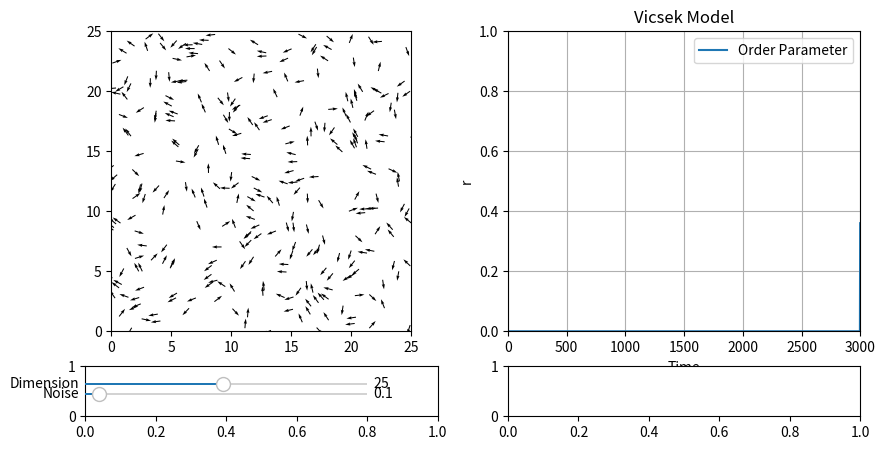

Python code for this plot:
import matplotlib.animation as animation
import matplotlib.pyplot as plt
import numpy as np
import scipy.spatial
from matplotlib.axes import Axes


def initialize_particles(n: int, d: float = 25) -> tuple[np.ndarray, np.ndarray]:
    """
    Initialize the state of the particles.

    Parameters
    ----------
    n : int
        Number of particles.
    d : float, optional
        Dimension of the space (default is 25).

    Returns
    -------
    np.ndarray
        Initial positions of the particles.
    np.ndarray
        Initial angle of the particles, in radians.
    """
    # Random initial theta
    theta = np.random.uniform(0, 2 * np.pi, n)
    # Random initial x, y xy
    xy = np.random.uniform(0, d, (2, n))
    return xy, theta


def update_rule(
    xy: np.ndarray,
    theta: np.ndarray,
    dt: float = 1,
    eta: float = 0.1,
    d: float = 25,
    r: float = 1,
    v0: float = 0.03,
) -> tuple[np.ndarray, np.ndarray]:
    """
    Update the state of the particles based on the Vicsek model.

    Parameters
    ----------
    xy : np.ndarray
        Position of the particles.
    theta : np.ndarray
        Angle of the particles.
    dt : float, optional
        Time step, default is 1 (standard convention).
    eta : float, optional
        Noise parameter, default is 0.1.
    d : float, optional
        Dimension of the space, default is 25.
    r : float, optional
        Interaction radius, default is 1 (standard convention).
    v0 : float, optional
        Speed of the particles, default is 0.03.

    Returns
    -------
    np.ndarray
        Updated position of the particles.
    np.ndarray
        Updated angle of the particles.
    """
    # Compute distance matrix and neighbor matrix
    d_matrix = scipy.spatial.distance.pdist(xy.T)
    d_matrix = scipy.spatial.distance.squareform(d_matrix)
    neighbors = d_matrix <= r
    # Compute mean angle of neighbors
    neighbor_mean_theta = theta @ neighbors / np.sum(neighbors, axis=1)
    # Update angle
    theta = neighbor_mean_theta + np.random.uniform(-eta / 2, eta / 2, len(theta))

    # Update position
    v = v0 * np.array([np.cos(theta), np.sin(theta)])
    xy = xy + dt * v
    xy = np.mod(xy, d)

    return xy, theta


def vicsek_order_parameter(theta: np.ndarray) -> float:
    """
    Compute the order parameter of the Vicsek model.

    Parameters
    ----------
    theta : np.ndarray
        Angle of the particles.

    Returns
    -------
    float
        Order parameter of the Vicsek model.
    """
    return np.abs(np.mean(np.exp(1j * theta)))


def run_animation(
    n: int = 300,
    v0: float = 0.03,
    dt: float = 1,
    r: float = 1,
):
    """
    Run the animation of the Vicsek model.
    Reference: Topaz, Chad M., Lori Ziegelmeier, and Tom Halverson. 2015.
    "Topological Data Analysis of Biological Aggregation Models."
    PLOS ONE 10 (5): e0126383. https://doi.org/10/f7mp7k

    Parameters
    ----------
    n : int, optional
        Number of particles, default is 300.
    v0 : float, optional
        Speed of the particles, default is 0.03.
    dt : float, optional
        Time step, default is 1 (standard convention).
    r : float, optional
        Interaction radius, default is 1 (standard convention).
    niter : int, optional
        Number of iterations per frame, default is 3.
    """
    # Initialize parameters (will be changed with sliders)
    eta = 0.1
    d = 25

    # Initialize particles
    xy, theta = initialize_particles(n, d=d)
    ls_order_param = [0] * 3000

    # Plot particles to the left, order parameter to the right
    fig, axs = plt.subplots(2, 2, figsize=(10, 5), height_ratios=[6, 1])
    ax1: Axes = axs[0, 0]
    ax2: Axes = axs[0, 1]
    ax3: Axes = axs[1, 0]

    # Initialize quiver plot
    plt_particles = ax1.quiver(
        xy[0],
        xy[1],
        np.cos(theta),
        np.sin(theta),
        angles="xy",
    )
    ax1.set_xlim(0, d)
    ax1.set_ylim(0, d)
    ax1.set_aspect("equal")

    # Initialize order parameter
    (line_order_param,) = ax2.plot([], [], label="Order Parameter")
    ax2.set_xlim(0, 3000)
    ax2.set_ylim(0, 1)
    ax2.set_title("Vicsek Model")
    ax2.set_xlabel("Time")
    ax2.set_ylabel("r")
    ax2.grid(True)
    ax2.legend()

    # --------------------------------
    # ANIMATION
    # --------------------------------

    def update_animation(frame: int):
        nonlocal xy, theta, eta, d
        xy, theta = update_rule(xy, theta, v0=v0, dt=dt, r=r, d=d, eta=eta)

        # Update quiver plot
        plt_particles.set_offsets(xy.T)
        plt_particles.set_UVC(np.cos(theta), np.sin(theta))

        # Update order parameter
        ls_order_param.append(vicsek_order_parameter(theta))
        ls_order_param.pop(0)
        line_order_param.set_data(range(3000), ls_order_param)
        return plt_particles, line_order_param

    ani = animation.FuncAnimation(fig, update_animation, interval=0, blit=True)

    # --------------------------------
    # SLIDERS
    # --------------------------------

    # Add sliders
    ax_eta = ax3.inset_axes([0.0, 0.4, 0.8, 0.1])
    ax_d = ax3.inset_axes([0.0, 0.6, 0.8, 0.1])

    s_eta = plt.Slider(ax_eta, "Noise", 0.0, 2.0, valinit=eta)
    s_d = plt.Slider(ax_d, "Dimension", 1, 50, valinit=d)

    def update(val):
        nonlocal xy, eta, d
        eta = s_eta.val
        d = s_d.val

        # Update plot limits
        ax1.set_xlim(0, d)
        ax1.set_ylim(0, d)
        ax1.set_aspect("equal")

    s_eta.on_changed(update)
    s_d.on_changed(update)

    plt.show()


if __name__ == "__main__":
    run_animation()
